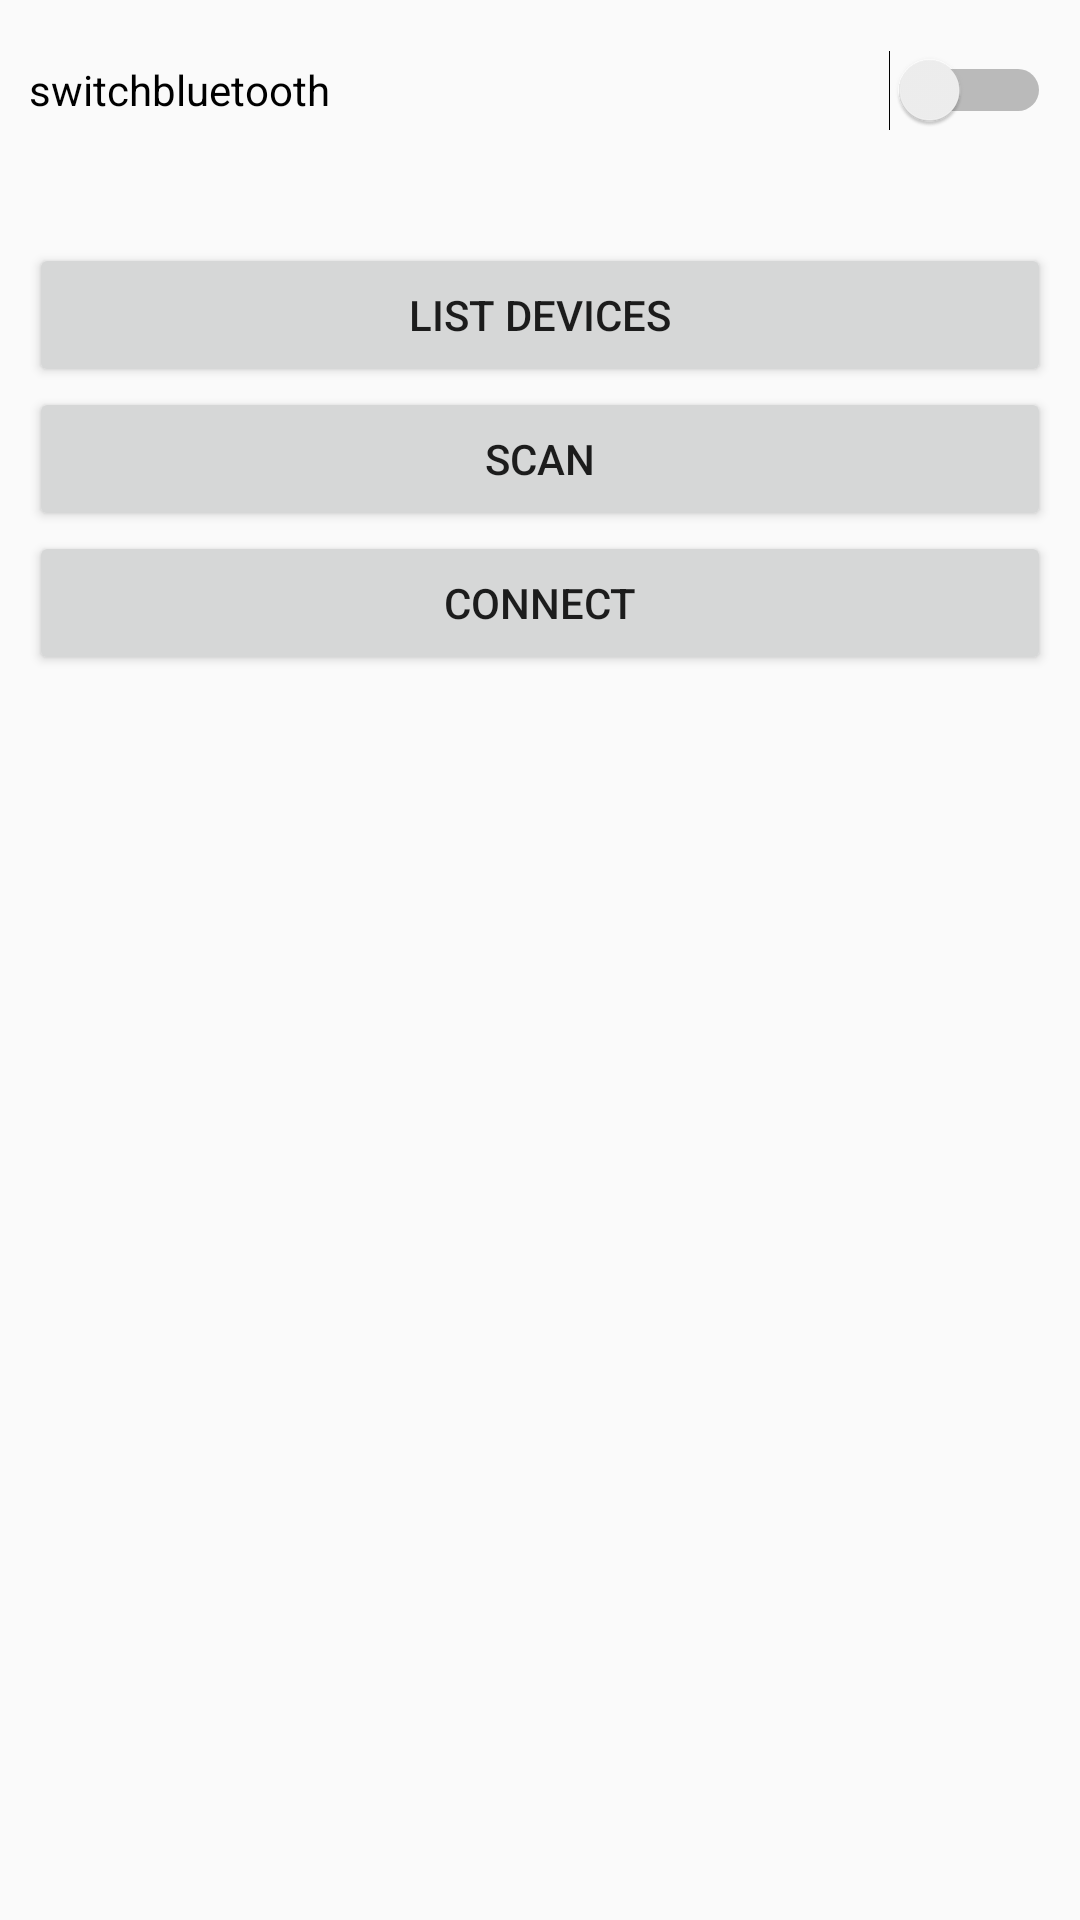

Here is an Android app screen rendered from its layout file. Give the layout XML and the strings, colors and styles it references.
<!-- AndroidManifest.xml: application theme AppTheme -->
<!-- res/layout/activity_bluetooth.xml -->
<RelativeLayout xmlns:android="http://schemas.android.com/apk/res/android"
    xmlns:tools="http://schemas.android.com/tools" android:layout_width="match_parent"
    android:layout_height="match_parent" android:paddingLeft="@dimen/activity_horizontal_margin"
    android:paddingRight="@dimen/activity_horizontal_margin"
    android:paddingTop="@dimen/activity_vertical_margin"
    android:paddingBottom="@dimen/activity_vertical_margin"
    tools:context="ap.plantuiandroidapp.bluetooth">

    <ScrollView
        android:layout_width="fill_parent"
        android:layout_height="fill_parent"
        android:id="@+id/bt_scrollview" >

        <TableLayout
            android:layout_width="fill_parent"
            android:layout_height="wrap_content"
            android:padding="10dp"
            android:id="@+id/bt_tablelayout">

            <Switch
                android:layout_width="wrap_content"
                android:layout_height="40dp"
                android:text="@string/switchbluetooth"
                android:id="@+id/bt_switch" />

            <TextView
                android:layout_width="wrap_content"
                android:layout_height="31dp"
                android:id="@+id/bt_textview" />

            <Button
                android:layout_width="wrap_content"
                android:layout_height="wrap_content"
                android:text="@string/list_devices"
                android:id="@+id/bt_buttonlist" />

            <Button
                android:layout_width="wrap_content"
                android:layout_height="wrap_content"
                android:text="@string/scan"
                android:id="@+id/bt_buttonscan"
                android:onClick="Scan" />

            <Button
                android:layout_width="wrap_content"
                android:layout_height="wrap_content"
                android:text="@string/connect"
                android:id="@+id/bt_buttonconnect"
                android:onClick="Connect" />

            <ListView
                android:layout_width="wrap_content"
                android:layout_height="255dp"
                android:id="@+id/bt_listview" />

        </TableLayout>
    </ScrollView>

</RelativeLayout>
<!-- resources referenced by this layout -->
<resources>
  <string name="connect">Connect</string>
  <string name="list_devices">List Devices</string>
  <string name="scan">Scan</string>
  <string name="switchbluetooth">switchbluetooth</string>
  <style name="AppTheme" parent="Theme.AppCompat.Light.DarkActionBar">
          
      </style>
</resources>
